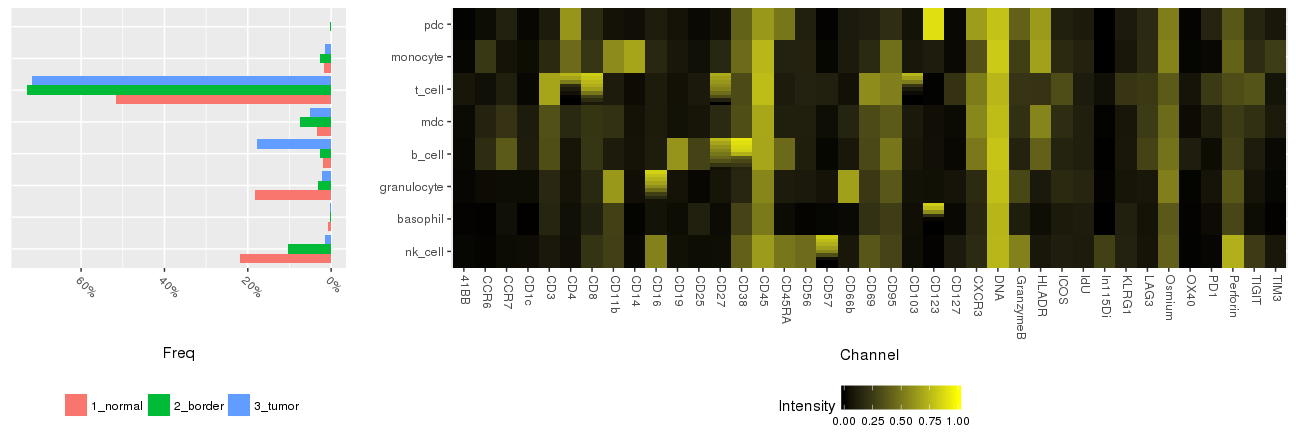

Values plotted in this chart, from the file beside it:
, NodLabel, Treatment, N, Total, Freq, CD45, CD57, In115Di, IdU, CD103, CD19, CD45RA, KLRG1, CD4, CD8, Perforin, CD16, CD127, CD1c, CD123, CD66b, PD1, ICOS
1, nk_cell, 1_normal, 37250, 169733, 0.2195, 0.632, 0.4719, 0.3099, 0.1223, 0.04362, 0.05705, 0.5001, 0.1485, 0.0541, 0.2284, 0.7516, 0.5748, 0.112, 0.04515, 0.01633, 0.08843, 0.03126, 0.114
2, nk_cell, 2_border, 5817, 55703, 0.1044, 0.6547, 0.4733, 0.3521, 0.08521, 0.05519, 0.06012, 0.5974, 0.1581, 0.06406, 0.2204, 0.673, 0.5174, 0.09643, 0.03724, 0.01682, 0.07362, 0.03176, 0.1024
3, nk_cell, 3_tumor, 4949, 333723, 0.01483, 0.5692, 0.09058, 0.05578, 0.116, 0.2127, 0.07699, 0.2445, 0.1105, 0.07067, 0.1858, 0.3523, 0.1886, 0.1551, 0.0214, 0.01638, 0.06888, 0.03508, 0.1381
4, basophil, 1_normal, 1349, 169733, 0.007948, 0.4816, 0.0374, 0.01397, 0.1217, 0.04636, 0.03672, 0.03729, 0.1286, 0.04984, 0.1231, 0.3516, 0.07687, 0.03172, 0.008325, 0.2883, 0.03731, 0.04449, 0.08941
5, basophil, 2_border, 214, 55703, 0.003842, 0.584, 0.04798, 0.01532, 0.07602, 0.05146, 0.02839, 0.03275, 0.177, 0.1425, 0.1433, 0.1816, 0.03312, 0.09252, 0.006526, 0.2552, 0.02173, 0.06049, 0.08926
6, basophil, 3_tumor, 554, 333723, 0.00166, 0.5412, 0.03254, 0.01182, 0.1267, 0.09003, 0.09699, 0.06347, 0.1515, 0.07416, 0.1831, 0.2162, 0.05125, 0.03968, 0.00995, 0.2711, 0.03142, 0.04647, 0.1206
7, granulocyte, 1_normal, 31037, 169733, 0.1829, 0.536, 0.0925, 0.03361, 0.1641, 0.05948, 0.0655, 0.118, 0.0918, 0.06987, 0.1623, 0.4007, 0.5151, 0.08137, 0.04371, 0.07191, 0.6694, 0.0716, 0.1609
8, granulocyte, 2_border, 1769, 55703, 0.03176, 0.6284, 0.06814, 0.0386, 0.1168, 0.06229, 0.0599, 0.109, 0.1522, 0.1601, 0.1882, 0.2899, 0.4798, 0.1769, 0.04317, 0.04223, 0.6203, 0.08327, 0.1724
9, granulocyte, 3_tumor, 7271, 333723, 0.02179, 0.6272, 0.06886, 0.03168, 0.1539, 0.161, 0.1074, 0.1214, 0.109, 0.1638, 0.2985, 0.2677, 0.4539, 0.1303, 0.04658, 0.03607, 0.5745, 0.1549, 0.2532
10, b_cell, 1_normal, 3420, 169733, 0.02015, 0.7123, 0.03324, 0.01669, 0.1222, 0.04596, 0.5401, 0.4895, 0.08384, 0.05566, 0.1184, 0.4362, 0.1141, 0.04159, 0.1662, 0.05872, 0.0769, 0.02858, 0.09546
11, b_cell, 2_border, 1499, 55703, 0.02691, 0.7189, 0.02892, 0.01114, 0.09744, 0.04991, 0.5426, 0.5507, 0.0878, 0.05688, 0.1089, 0.2484, 0.07788, 0.02831, 0.1597, 0.05345, 0.06922, 0.0257, 0.08699
12, b_cell, 3_tumor, 59156, 333723, 0.1773, 0.6789, 0.03616, 0.01375, 0.1309, 0.1063, 0.6218, 0.4411, 0.09299, 0.0954, 0.2579, 0.2625, 0.1149, 0.04225, 0.123, 0.06536, 0.09029, 0.06155, 0.1567
13, mdc, 1_normal, 5911, 169733, 0.03483, 0.674, 0.07624, 0.03327, 0.1363, 0.08718, 0.06771, 0.1487, 0.1403, 0.2564, 0.2396, 0.5054, 0.1469, 0.05442, 0.2316, 0.1106, 0.09704, 0.09372, 0.1539
14, mdc, 2_border, 4113, 55703, 0.07384, 0.7496, 0.09275, 0.04502, 0.1046, 0.1897, 0.06168, 0.1314, 0.1266, 0.299, 0.3363, 0.338, 0.1098, 0.05126, 0.2354, 0.1026, 0.09239, 0.1923, 0.2331
15, mdc, 3_tumor, 16879, 333723, 0.05058, 0.6636, 0.06263, 0.02509, 0.1407, 0.1135, 0.06824, 0.1309, 0.07485, 0.1289, 0.2104, 0.1498, 0.09674, 0.04717, 0.07125, 0.037, 0.1805, 0.1395, 0.2036
16, t_cell, 1_normal, 87728, 169733, 0.5169, 0.7502, 0.2145, 0.1277, 0.1164, 0.07026, 0.04808, 0.2003, 0.4626, 0.1867, 0.4398, 0.4946, 0.1326, 0.3205, 0.02671, 0.0125, 0.05639, 0.1365, 0.1752
17, t_cell, 2_border, 40697, 55703, 0.7306, 0.7719, 0.1332, 0.07123, 0.08478, 0.1372, 0.04242, 0.1196, 0.3316, 0.3028, 0.3992, 0.2881, 0.08495, 0.3528, 0.02287, 0.01169, 0.04679, 0.1826, 0.2321
18, t_cell, 3_tumor, 239343, 333723, 0.7172, 0.7677, 0.1257, 0.05848, 0.1148, 0.3636, 0.07039, 0.09465, 0.1445, 0.2841, 0.5712, 0.2726, 0.1062, 0.1767, 0.02743, 0.01736, 0.06152, 0.3088, 0.4066
19, monocyte, 1_normal, 2932, 169733, 0.01727, 0.6743, 0.03332, 0.01434, 0.1414, 0.06192, 0.06703, 0.1227, 0.09347, 0.4006, 0.1679, 0.5219, 0.1615, 0.04146, 0.0462, 0.1289, 0.0867, 0.02397, 0.1309
20, monocyte, 2_border, 1449, 55703, 0.02601, 0.7675, 0.02845, 0.01102, 0.1275, 0.07043, 0.06923, 0.1425, 0.073, 0.3981, 0.165, 0.3522, 0.1277, 0.02736, 0.06053, 0.1493, 0.07318, 0.03135, 0.1301
21, monocyte, 3_tumor, 5264, 333723, 0.01577, 0.7526, 0.03064, 0.01039, 0.1569, 0.1155, 0.1028, 0.1491, 0.09056, 0.4918, 0.2749, 0.3687, 0.1878, 0.03807, 0.05057, 0.1039, 0.1235, 0.0429, 0.2119
22, pdc, 1_normal, 106, 169733, 0.0006245, 0.5424, 0.01883, 0.001837, 0.1031, 0.05427, 0.04989, 0.2873, 0.09673, 0.5077, 0.1435, 0.5187, 0.1204, 0.03761, 0.0269, 0.7532, 0.0804, 0.09037, 0.1231
23, pdc, 2_border, 145, 55703, 0.002603, 0.6404, 0.0263, 0.01613, 0.07526, 0.06204, 0.06267, 0.5015, 0.08434, 0.58, 0.1643, 0.3743, 0.109, 0.02781, 0.0241, 0.8913, 0.08631, 0.15, 0.1045
24, pdc, 3_tumor, 307, 333723, 0.0009199, 0.6449, 0.02669, 0.01111, 0.1212, 0.1027, 0.08138, 0.5494, 0.1262, 0.6521, 0.2319, 0.3173, 0.1172, 0.03325, 0.03025, 0.9091, 0.1152, 0.1869, 0.1481
